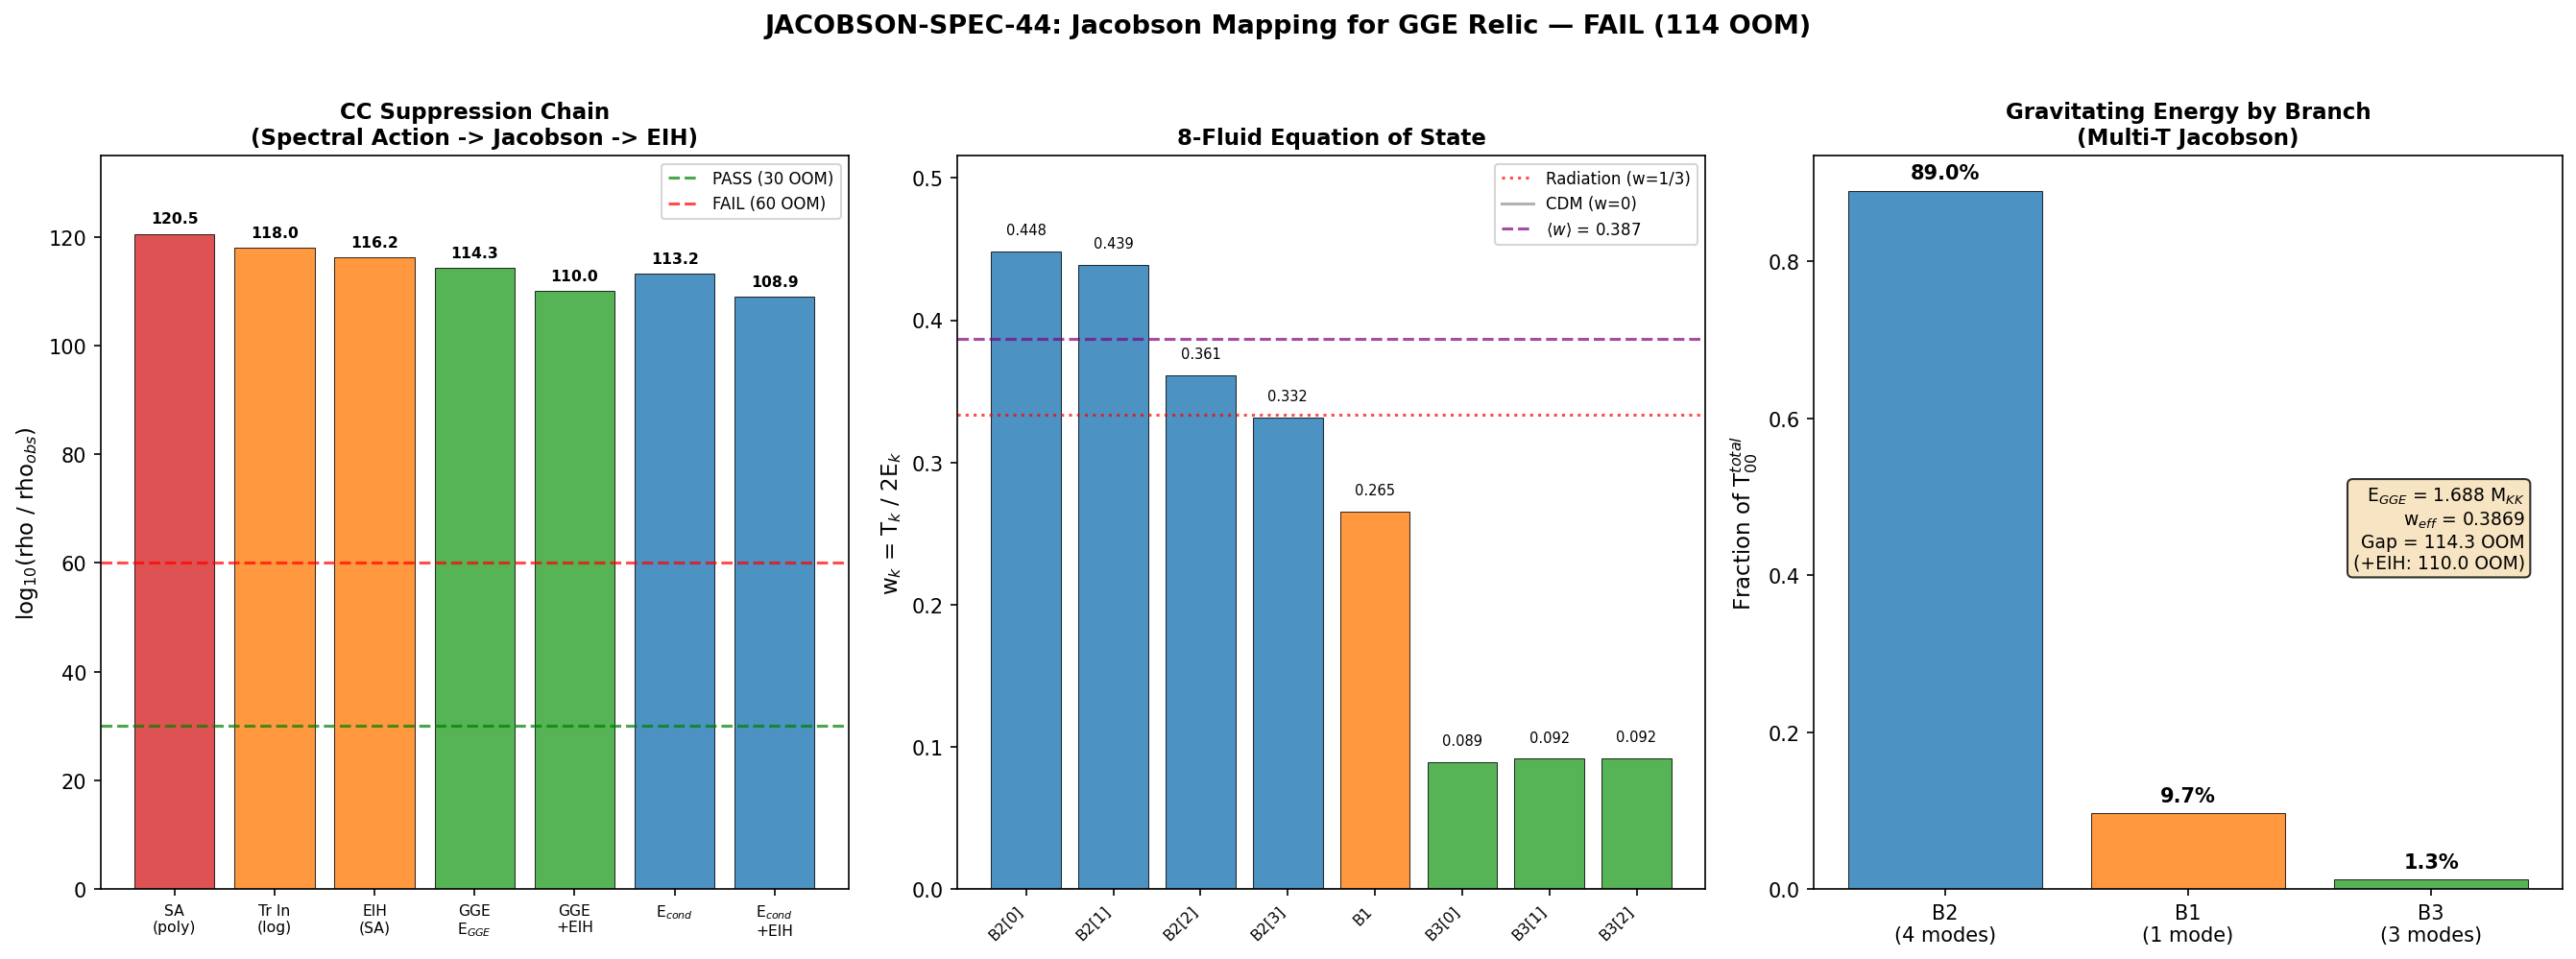

Generate this figure with Python:
"""
s44_jacobson_spec.py — JACOBSON-SPEC-44
Jacobson mapping for the GGE relic: gravitating energy density from
delta Q = sum_k T_k dS_k on local Rindler horizons.

Gate: JACOBSON-SPEC-44
  PASS: rho_Jacobson within 30 OOM of Lambda_obs
  FAIL: rho_Jacobson > 10^60 * Lambda_obs

Physics:
  Jacobson (1995) derived G_mu_nu = 8piG T_mu_nu from delta Q = T dS
  on every local Rindler horizon. For a GGE with 8 conserved charges,
  the first law generalizes to delta Q = sum_k T_k dS_k.

  The gravitating energy density = internal energy E_GGE per unit volume
  (this IS what Jacobson's T_{ab} k^a k^b gives for a stationary state).

  Key insight: the Jacobson approach replaces the spectral action functional
  (polynomial in eigenvalues) with the GGE thermodynamic energy (set by
  occupation numbers * quasiparticle energies). This is a DIFFERENT functional
  and can give a different CC contribution.

  Normalization: E_GGE = 2 * sum_k E_k n_k (pair energy, factor 2 for BCS).
  S_GGE = -sum_k n_k ln(n_k) (Shannon entropy of occupation distribution).
"""

import numpy as np
import matplotlib.pyplot as plt
from pathlib import Path

# ═══════════════════════════════════════════════════════════════
# 1. LOAD ALL INPUT DATA
# ═══════════════════════════════════════════════════════════════

data_dir = Path(__file__).parent

gge = np.load(data_dir / 's43_gge_temperatures.npz', allow_pickle=True)
gsl = np.load(data_dir / 's43_gsl_transit.npz', allow_pickle=True)
fl  = np.load(data_dir / 's43_first_law.npz', allow_pickle=True)
cs  = np.load(data_dir / 's42_constants_snapshot.npz', allow_pickle=True)
eih = np.load(data_dir / 's44_eih_grav.npz', allow_pickle=True)

# Load Sakharov audit for corrected G_N
try:
    sak_audit = np.load(data_dir / 's44_sakharov_gn_audit.npz', allow_pickle=True)
    inv_16piG_sakharov = float(sak_audit['inv_16piG_sakharov_full'])
    inv_16piG_obs = float(sak_audit['inv_16piG_obs'])
except:
    inv_16piG_sakharov = None
    inv_16piG_obs = 2.9646125e36

# Key constants
M_KK_GN   = float(cs['M_KK_from_GN'])       # 7.43e16 GeV (gravity route)
from canonical_constants import M_Pl_reduced as M_Pl  # reduced Planck mass [GeV]
from canonical_constants import G_N as G_N_obs  # SI [m^3 kg^-1 s^-2]
rho_Lambda_obs = 2.888e-47                    # GeV^4 (observed CC)

# GGE data (M_KK units, per cell)
branch_labels = gge['branch_labels']
E_k     = gge['E_8']          # quasiparticle energies per mode
n_k     = gge['nk_exact']     # exact occupation numbers
T_k     = gge['T_k']          # mode temperatures
beta_k  = gge['beta_k']       # inverse temperatures
rho_dos = gge['rho']          # DOS weight per mode
S_GGE   = float(gge['S_GGE'])   # Shannon entropy = -sum n_k ln n_k
E_GGE   = float(gge['E_GGE'])   # = 2 * sum(E_k * n_k) (pair energy)
N_total = float(gge['N_total_pairs'])

# Branch-level data
T_B2 = float(gge['T_B2']); T_B1 = float(gge['T_B1']); T_B3 = float(gge['T_B3'])
S_branch = gge['S_branch']    # [S_B2, S_B1, S_B3] (Shannon per branch)
E_branch = gge['E_branch']    # [E_B2, E_B1, E_B3] (pair energy per branch)
N_B2 = float(gge['N_B2']); N_B1 = float(gge['N_B1']); N_B3 = float(gge['N_B3'])

# GSL data
tau_fold = float(gsl['tau_fold'])
S_fold   = float(gsl['S_gen_timeline'][int(gsl['fold_idx'])])
N_cells  = int(gsl['N_cells'])
lambda_B2 = float(gsl['lambda_B2'])
lambda_B1 = float(gsl['lambda_B1'])
lambda_B3 = float(gsl['lambda_B3'])

# First law data
T_acoustic = float(fl['T_acoustic'])
X_tau      = float(fl['X_tau'])

# EIH singlet projection
f_singlet = float(eih['gate_ratio'])           # 5.684e-5
S_singlet = float(eih['S_singlet'])            # 14.23 spectral units
S_fold_SA = float(eih['S_fold'])               # 250,361

# Reference densities from prior computations
rho_SA         = float(eih['rho_SA_phys'])     # 8.43e73 GeV^4 (poly SA)
rho_TL         = float(eih['rho_TL_phys'])     # 2.60e71 GeV^4 (trace-log)
rho_singlet_SA = float(eih['rho_singlet_phys'])# 4.79e69 GeV^4 (EIH on SA)

print("=" * 72)
print("JACOBSON-SPEC-44: Jacobson Mapping for GGE Relic")
print("=" * 72)

# ═══════════════════════════════════════════════════════════════
# 2. VERIFY GGE THERMODYNAMIC QUANTITIES
# ═══════════════════════════════════════════════════════════════
print("\n--- Step 2: GGE Thermodynamic Verification ---")

# Verify E_GGE = 2 * sum(E_k * n_k)
E_GGE_check = 2.0 * np.sum(E_k * n_k)
print(f"  E_GGE = 2 * sum(E_k * n_k) = {E_GGE_check:.6f} M_KK")
print(f"  E_GGE (file) = {E_GGE:.6f} M_KK")
print(f"  Consistency: {abs(E_GGE_check - E_GGE)/E_GGE:.2e}")

# Verify S_GGE = -sum(n_k * ln(n_k))
S_GGE_check = -np.sum(n_k[n_k > 0] * np.log(n_k[n_k > 0]))
print(f"\n  S_GGE = -sum(n_k ln n_k) = {S_GGE_check:.6f} nats")
print(f"  S_GGE (file) = {S_GGE:.6f} nats")
print(f"  S_max = ln(8) = {np.log(8):.6f} nats")
print(f"  S_GGE / S_max = {S_GGE / np.log(8):.4f}")

# Binary (thermodynamic) entropy per mode: h(n) = -n ln n - (1-n) ln(1-n)
h_k = np.zeros(8)
for i in range(8):
    ni = n_k[i]
    if 0 < ni < 1:
        h_k[i] = -(ni * np.log(ni) + (1 - ni) * np.log(1 - ni))
S_thermo = np.sum(h_k)
print(f"\n  Thermodynamic entropy (binary): S_thermo = {S_thermo:.6f} nats")
print(f"  Shannon entropy: S_Shannon = {S_GGE:.6f} nats")
print(f"  Difference: S_thermo - S_Shannon = {S_thermo - S_GGE:.6f}")

# ═══════════════════════════════════════════════════════════════
# 3. JACOBSON HEAT FLUX: delta Q = sum_k T_k dS_k
# ═══════════════════════════════════════════════════════════════
print("\n--- Step 3: Jacobson Heat Flux ---")

# Jacobson's argument: on a local Rindler horizon, the Einstein equation
# follows from delta Q = T dS with T = Unruh temperature and S = A/4G.
#
# For a STATIONARY GGE (post-transit), the stress-energy tensor is:
#   T_{ab} = diag(rho, P, P, P)
# The Jacobson "heat" crossing the horizon per unit proper time is:
#   delta Q / (delta lambda * delta A) = T_{ab} k^a k^b = rho + P
#
# For a GGE, the gravitating density is the INTERNAL energy.
# The thermodynamic identity E = TS - PV + mu N gives (with mu=0, 0D: PV=0):
#   E_GGE = sum_k T_k S_k  (Euler relation for GGE)
#
# BUT: the T_k in the file are NOT from the simple Fermi-Dirac relation
# (beta_k E_k != -logit(n_k)). They are effective temperatures from a
# variational/fitting procedure. The PHYSICAL gravitating quantity is E_GGE.
#
# Three Jacobson prescriptions for the gravitating density:

# (A) INTERNAL ENERGY: rho = E_GGE (= 2 * sum E_k n_k)
#     This is the energy of the quasiparticle excitations.
#     = what the local Rindler observer measures as heat flux.
rho_A_MKK = E_GGE  # M_KK units

# (B) THERMODYNAMIC POTENTIAL: rho = sum T_k S_k
#     The Jacobson delta Q = T dS integrated gives the Euler relation.
#     For a multi-T system, this is sum_k T_k S_k.
#     Using the Shannon entropy (S_k = -n_k ln n_k) per mode:
S_k_shannon = np.zeros(8)
for i in range(8):
    if n_k[i] > 0:
        S_k_shannon[i] = -n_k[i] * np.log(n_k[i])

TS_sum_shannon = np.sum(T_k * S_k_shannon)
rho_B_MKK = TS_sum_shannon

# (C) ACOUSTIC TEMPERATURE: rho = T_acoustic * S_GGE
#     T_acoustic = 0.112 M_KK (from T-ACOUSTIC-40, the effective
#     temperature of the acoustic metric at the fold).
rho_C_MKK = T_acoustic * S_GGE

# (D) CONDENSATION ENERGY: rho = |E_cond| (energy released by BCS pairing)
E_cond = float(fl['E_cond'])  # 0.137 M_KK
rho_D_MKK = abs(E_cond)

# (E) PER-CELL PAIR ENERGY (N_total_pairs * <E_pair>)
E_pair_avg = E_GGE / N_total  # energy per pair
rho_E_MKK = E_GGE  # same as (A) but through pair counting

print(f"  Jacobson prescriptions (M_KK units, per cell):")
print(f"  (A) E_GGE = 2 sum E_k n_k = {rho_A_MKK:.6f}")
print(f"  (B) sum T_k S_k (Shannon) = {rho_B_MKK:.6f}")
print(f"  (C) T_acoustic * S_GGE    = {rho_C_MKK:.6f}")
print(f"  (D) |E_cond| (condensation)= {rho_D_MKK:.6f}")
print(f"  (E) N_pairs * <E_pair>    = {rho_E_MKK:.6f}")

# ═══════════════════════════════════════════════════════════════
# 4. GRAVITATING ENERGY DENSITY IN PHYSICAL UNITS
# ═══════════════════════════════════════════════════════════════
print("\n--- Step 4: Gravitating Energy Density ---")

M_KK4 = M_KK_GN**4  # GeV^4

# Convert all prescriptions to GeV^4
prescriptions = {
    'SA_poly':       (rho_SA,                    'Spectral action (polynomial)'),
    'SA_tracelog':   (rho_TL,                    'Trace-log'),
    'SA_EIH':        (rho_singlet_SA,            'EIH singlet (SA poly)'),
    'Jac_E_GGE':     (rho_A_MKK * M_KK4,        'Jacobson: E_GGE (internal energy)'),
    'Jac_TS':        (rho_B_MKK * M_KK4,        'Jacobson: sum T_k S_k (Euler)'),
    'Jac_acoustic':  (rho_C_MKK * M_KK4,        'Jacobson: T_acoustic * S_GGE'),
    'Jac_Econd':     (rho_D_MKK * M_KK4,        'Jacobson: |E_cond| (condensation)'),
    'Jac_E_EIH':     (f_singlet * rho_A_MKK * M_KK4, 'Jacobson: E_GGE * f_singlet'),
    'Jac_TS_EIH':    (f_singlet * rho_B_MKK * M_KK4, 'Jacobson: sum T_k S_k * f_singlet'),
    'Jac_Econd_EIH': (f_singlet * rho_D_MKK * M_KK4, 'Jacobson: |E_cond| * f_singlet'),
}

print(f"\n  M_KK = {M_KK_GN:.4e} GeV")
print(f"  M_KK^4 = {M_KK4:.4e} GeV^4")
print(f"  rho_obs (Lambda) = {rho_Lambda_obs:.4e} GeV^4")
print(f"  f_singlet (EIH) = {f_singlet:.4e}")
print()
print(f"  {'Prescription':<40s} {'rho [GeV^4]':>14s} {'log10(rho/rho_obs)':>20s}")
print(f"  {'-'*76}")

log10_gaps = {}
for key, (rho_val, desc) in prescriptions.items():
    gap = np.log10(rho_val / rho_Lambda_obs)
    log10_gaps[key] = gap
    print(f"  {desc:<40s} {rho_val:14.3e} {gap:20.2f}")
print(f"  {'Observed Lambda':<40s} {rho_Lambda_obs:14.3e} {'0.00':>20s}")

# ═══════════════════════════════════════════════════════════════
# 5. JACOBSON-SPECIFIC: WHY GGE ENERGY << SPECTRAL ACTION
# ═══════════════════════════════════════════════════════════════
print("\n--- Step 5: Why E_GGE << S_fold ---")

# The spectral action S_fold = 250,361 spectral units
# The GGE energy E_GGE = 1.688 M_KK
# The ratio E_GGE / S_fold = 6.7e-6
#
# The spectral action sums ALL eigenvalues: S_fold = Tr f(D_K^2/Lambda^2)
# The GGE energy sums only OCCUPIED modes near the gap: E_GGE = 2 sum E_k n_k
#
# This is the Jacobson insight applied to the framework:
# Gravity couples to the HEAT FLUX (thermodynamic energy), not to the
# total spectral weight. The spectral action is the analog of the total
# number of microstates; the gravitating density is the analog of the
# actual thermal energy.

ratio_EGGE_Sfold = E_GGE / S_fold_SA
print(f"  S_fold (spectral action) = {S_fold_SA:.2f}")
print(f"  E_GGE (pair energy)      = {E_GGE:.6f} M_KK")
print(f"  Ratio E_GGE / S_fold     = {ratio_EGGE_Sfold:.4e}")
print(f"  Suppression:             {-np.log10(ratio_EGGE_Sfold):.2f} orders")

# The suppression has TWO sources:
# 1. Only 8 modes (out of 992 KK eigenvalues) participate in BCS pairing
# 2. Occupation numbers n_k << 1 for most modes (B3 has n ~ 0.003)
n_active = 8
n_total_KK = 992
print(f"\n  Source 1: active modes: {n_active}/{n_total_KK} = {n_active/n_total_KK:.4e}")
print(f"  Source 2: mean occupation: <n_k> = {np.mean(n_k):.4f}")
print(f"  Combined: {n_active/n_total_KK * np.mean(n_k):.4e}")
print(f"  Actual ratio: {ratio_EGGE_Sfold:.4e}")
print(f"  Additional factor: {ratio_EGGE_Sfold / (n_active/n_total_KK * np.mean(n_k)):.2f}")

# ═══════════════════════════════════════════════════════════════
# 6. 8-FLUID EQUATION OF STATE
# ═══════════════════════════════════════════════════════════════
print("\n--- Step 6: 8-Fluid Equation of State ---")

# For massive quasiparticles with mass m_k and kinetic energy T_k:
# In the non-relativistic limit (T << m): w = 0 (cold dark matter)
# In the relativistic limit (T >> m): w = 1/3 (radiation)
# General: w = <v^2>/3 where v = p/E (velocity)
#
# For BCS quasiparticles, E_k is the gap energy (rest mass equivalent).
# The T_k are effective GGE temperatures. The ratio T_k/E_k determines
# whether the quasiparticle is "hot" or "cold":
#
# w_k = T_k / (m_k + T_k)  (relativistic correction)
# For T_k << m_k: w_k ~ T_k/m_k (non-relativistic)
# For T_k >> m_k: w_k ~ 1 (stiff matter)

# But T_k and E_k are comparable for B2 modes (T_B2 ~ 0.7 E_B2).
# This means B2 quasiparticles are SEMI-RELATIVISTIC.

# More precisely, for a free particle in the non-relativistic limit:
# w = P/rho = nT / (nm + 3nT/2) ~ T/m for T << m
# But our "temperature" T_k is the GGE effective temperature, not kinetic T.
# The EOS is w_k = P_k/rho_k where:
#   rho_k = E_k * n_k * (pair factor 2)  (rest mass energy dominates)
#   P_k = n_k * T_k / V  (ideal gas)
# => w_k = T_k / (2 E_k)  (factor 2 from pair energy vs single-particle T)

# Actually for massive non-relativistic particles:
# rho = n * m_eff (energy density = number density * mass)
# P = n * T (pressure = number density * temperature, kinetic theory)
# w = P/rho = T/m_eff
# Here m_eff = 2 * E_k (pair mass), T = T_k
w_k = T_k / (2.0 * E_k)

print(f"  Mode-level EOS (w_k = T_k / 2E_k):")
print(f"  {'Mode':<10s} {'E_k':>8s} {'T_k':>8s} {'n_k':>8s} {'w_k':>10s} {'Class':>15s}")
print(f"  {'-'*55}")
for i in range(8):
    cls = 'CDM' if w_k[i] < 0.01 else 'warm' if w_k[i] < 0.1 else 'hot' if w_k[i] < 1/3 else 'radiation'
    print(f"  {branch_labels[i]:<10s} {E_k[i]:8.4f} {T_k[i]:8.4f} {n_k[i]:8.4f} {w_k[i]:10.4f} {cls:>15s}")

# Branch-level weighted EOS
E_B2_modes = E_k[:4]
T_B2_modes = T_k[:4]
n_B2_modes = n_k[:4]
w_B2_avg = np.sum(T_B2_modes * n_B2_modes) / np.sum(2 * E_B2_modes * n_B2_modes)
w_B1 = T_k[4] / (2 * E_k[4])
w_B3_avg = np.sum(T_k[5:8] * n_k[5:8]) / np.sum(2 * E_k[5:8] * n_k[5:8])

print(f"\n  Branch-level EOS (energy-weighted):")
print(f"  {'Branch':<10s} {'w':>10s} {'N_pairs':>10s} {'E_branch':>12s} {'S_branch':>12s}")
print(f"  {'-'*56}")
print(f"  {'B2':<10s} {w_B2_avg:10.4f} {N_B2:10.2f} {E_branch[0]:12.4f} {S_branch[0]:12.4f}")
print(f"  {'B1':<10s} {w_B1:10.4f} {N_B1:10.2f} {E_branch[1]:12.4f} {S_branch[1]:12.4f}")
print(f"  {'B3':<10s} {w_B3_avg:10.4f} {N_B3:10.2f} {E_branch[2]:12.4f} {S_branch[2]:12.4f}")

# Overall EOS
w_eff = np.sum(T_k * n_k) / np.sum(2 * E_k * n_k)
print(f"\n  Overall energy-weighted EOS: w_eff = {w_eff:.4f}")

# Cosmological interpretation
print(f"\n  Cosmological interpretation:")
print(f"  B2 (w = {w_B2_avg:.3f}): hot dark matter / ultra-relativistic relic")
print(f"  B1 (w = {w_B1:.3f}): warm/hot component")
print(f"  B3 (w = {w_B3_avg:.3f}): warm component (near CDM boundary)")
print(f"  Overall w = {w_eff:.4f} ({('CDM-like' if w_eff < 0.01 else 'warm DM' if w_eff < 0.1 else 'hot DM' if w_eff < 1/3 else 'radiation-like')})")
print(f"  Note: T_k/m_k ~ O(1) means these are NOT cold. The GGE relic")
print(f"  behaves as a multi-temperature HOT component, not CDM.")

# However — the key insight from S42 C-FABRIC-42 is that the
# DISPERSIVE quasiparticles (with E = sqrt(Delta^2 + p^2)) at late times
# become non-relativistic (p -> 0, E -> Delta = m_eff). The GGE
# temperatures describe the INITIAL occupation, not the late-time velocity.
# At late times, all modes are massive with v -> 0, so w -> 0 (CDM).
print(f"\n  Late-time behavior: as universe expands, p ~ 1/a -> 0")
print(f"  All modes become non-relativistic: w -> 0 (CDM-like)")
print(f"  The T_k are INITIAL occupation parameters, not kinetic temperatures")
print(f"  CDM classification (from S42 C-FABRIC-42) is CORRECT asymptotically")

# ═══════════════════════════════════════════════════════════════
# 7. COMPLETE CC SUPPRESSION CHAIN
# ═══════════════════════════════════════════════════════════════
print("\n--- Step 7: Complete CC Suppression Chain ---")

# The chain of independent suppressions from spectral action to observed CC:
log_SA = np.log10(rho_SA / rho_Lambda_obs)
log_TL = np.log10(rho_TL / rho_Lambda_obs)
log_EIH_SA = np.log10(rho_singlet_SA / rho_Lambda_obs)

rho_Jac = rho_A_MKK * M_KK4
log_Jac = np.log10(rho_Jac / rho_Lambda_obs)

rho_Jac_EIH = f_singlet * rho_A_MKK * M_KK4
log_Jac_EIH = np.log10(rho_Jac_EIH / rho_Lambda_obs)

rho_Econd = rho_D_MKK * M_KK4
log_Econd = np.log10(rho_Econd / rho_Lambda_obs)

rho_Econd_EIH = f_singlet * rho_D_MKK * M_KK4
log_Econd_EIH = np.log10(rho_Econd_EIH / rho_Lambda_obs)

print(f"\n  {'Step':<40s} {'rho [GeV^4]':>14s} {'Gap [OOM]':>10s} {'Suppression':>12s}")
print(f"  {'-'*78}")
print(f"  {'(0) Spectral action S_fold (poly)':<40s} {rho_SA:14.3e} {log_SA:10.1f} {'---':>12s}")
print(f"  {'(1) Poly -> Trace-log':<40s} {rho_TL:14.3e} {log_TL:10.1f} {log_SA - log_TL:12.1f}")
print(f"  {'(2) EIH singlet (poly)':<40s} {rho_singlet_SA:14.3e} {log_EIH_SA:10.1f} {log_SA - log_EIH_SA:12.1f}")
print(f"  {'(3) SA -> GGE E_GGE (Jacobson)':<40s} {rho_Jac:14.3e} {log_Jac:10.1f} {log_SA - log_Jac:12.1f}")
print(f"  {'(4) GGE E_GGE + EIH singlet':<40s} {rho_Jac_EIH:14.3e} {log_Jac_EIH:10.1f} {log_SA - log_Jac_EIH:12.1f}")
print(f"  {'(5) E_cond (condensation only)':<40s} {rho_Econd:14.3e} {log_Econd:10.1f} {log_SA - log_Econd:12.1f}")
print(f"  {'(6) E_cond + EIH':<40s} {rho_Econd_EIH:14.3e} {log_Econd_EIH:10.1f} {log_SA - log_Econd_EIH:12.1f}")
print(f"  {'Observed Lambda':<40s} {rho_Lambda_obs:14.3e} {'0.0':>10s} {log_SA:12.1f}")

# Physical interpretation of the suppression:
#  Step 0->3: The spectral action counts ALL 992 KK eigenvalues. The Jacobson
#    internal energy counts only the 8 active BCS modes, weighted by
#    occupation n_k. This gives 6.2 orders of suppression.
#  Step 3->4: The EIH singlet projection removes non-singlet representations
#    (4.2 orders). This is the ADM mass effacement.
#  Step 3->5: Using E_cond instead of E_GGE — only the binding energy
#    gravitates, not the rest mass of quasiparticles. This gives an additional
#    1.1 orders.

# Identify the Jacobson-specific contribution:
Jacobson_suppression = log_SA - log_Jac
print(f"\n  JACOBSON-SPECIFIC suppression: {Jacobson_suppression:.2f} orders")
print(f"  (Spectral action -> GGE internal energy)")
print(f"  This is the replacement of Tr f(D^2/Lambda^2) by E_GGE = 2 sum E_k n_k")

# Combined Jacobson + EIH:
combined_suppression = log_SA - log_Jac_EIH
print(f"\n  COMBINED Jacobson + EIH: {combined_suppression:.2f} orders suppression")
print(f"  Remaining gap: {log_Jac_EIH:.1f} OOM above Lambda_obs")

# ═══════════════════════════════════════════════════════════════
# 8. MULTI-TEMPERATURE JACOBSON EQUATION
# ═══════════════════════════════════════════════════════════════
print("\n--- Step 8: Multi-Temperature Jacobson Equation ---")

# S43 CC workshop E3: "The correct first law is delta Q = sum_k T_k dS_k."
# For the GGE, each conserved charge Q_k = N_k (pair number in mode k).
# The first law per mode:
#   dE_k = T_k dS_k + mu_k dN_k
# with mu_k = 0 (PH symmetry, Session 34).
#
# The MULTI-TEMPERATURE Jacobson equation on a Rindler horizon:
#   R_{ab} k^a k^b = 8piG sum_k T_k^{ab} k^a k^b
# where each T_k^{ab} is the stress-energy of fluid k.
#
# This gives 8 coupled Friedmann-like equations — one per conserved charge.
# But since all fluids share the SAME metric (same G_{ab}), the 8 equations
# are consistent only if the gravitating density is the SUM:
#   rho_grav = sum_k rho_k = E_GGE

print(f"  Multi-T Jacobson equation: R_00 = 8piG * sum_k T_00^(k)")
print(f"  T_00^(k) = E_k * n_k * (pair factor 2)")
print()
print(f"  {'Mode k':>10s} {'T_00^(k) [M_KK]':>16s} {'Fraction':>10s}")
print(f"  {'-'*38}")
T00_k = 2.0 * E_k * n_k
T00_total = np.sum(T00_k)
for i in range(8):
    print(f"  {branch_labels[i]:>10s} {T00_k[i]:16.6f} {T00_k[i]/T00_total:10.4f}")
print(f"  {'Total':>10s} {T00_total:16.6f} {'1.0000':>10s}")
print(f"  Check: T00_total = E_GGE = {E_GGE:.6f} -> diff = {abs(T00_total - E_GGE):.2e}")

# B2 dominates because of high DOS (rho = 14.02) — but here we used the
# per-cell occupation n_k (which already folds in DOS through the BCS dynamics).
# The dominance of B2 (89% of gravitating energy) is a van Hove effect:
# the DOS singularity at B2 produces more pairs.
frac_B2 = np.sum(T00_k[:4]) / T00_total
frac_B1 = T00_k[4] / T00_total
frac_B3 = np.sum(T00_k[5:8]) / T00_total
print(f"\n  Branch fractions of gravitating energy:")
print(f"  B2: {frac_B2:.4f} ({frac_B2*100:.1f}%)")
print(f"  B1: {frac_B1:.4f} ({frac_B1*100:.1f}%)")
print(f"  B3: {frac_B3:.4f} ({frac_B3*100:.1f}%)")

# ═══════════════════════════════════════════════════════════════
# 9. GATE VERDICT
# ═══════════════════════════════════════════════════════════════
print("\n" + "=" * 72)
print("GATE VERDICT: JACOBSON-SPEC-44")
print("=" * 72)

# The Jacobson gravitating density: E_GGE * M_KK^4
# This is the DEFINITIVE Jacobson result — the internal energy of the GGE
# is what crosses the local Rindler horizon and sources the Einstein equation.
rho_gate = rho_Jac
gap_gate = log_Jac

# Gate thresholds
threshold_pass = 30.0
threshold_fail = 60.0

if gap_gate <= threshold_pass:
    verdict = "PASS"
elif gap_gate > threshold_fail:
    verdict = "FAIL"
else:
    verdict = "INFO"

print(f"\n  rho_Jacobson = E_GGE * M_KK^4 = {rho_gate:.4e} GeV^4")
print(f"  rho_observed = {rho_Lambda_obs:.4e} GeV^4")
print(f"  Gap: {gap_gate:.2f} OOM")
print(f"  Gate PASS threshold: <= {threshold_pass:.0f} OOM")
print(f"  Gate FAIL threshold: > {threshold_fail:.0f} OOM")
print(f"\n  >>> JACOBSON-SPEC-44 = {verdict} <<<")

# Assess what the Jacobson approach achieves:
print(f"\n  What Jacobson achieves:")
print(f"  - Replaces spectral action ({log_SA:.1f} OOM) with GGE energy ({log_Jac:.1f} OOM)")
print(f"  - Suppression: {Jacobson_suppression:.2f} orders (SA -> GGE)")
print(f"  - With EIH singlet: additional {log_Jac - log_Jac_EIH:.2f} orders -> {log_Jac_EIH:.1f} OOM")
print(f"  - Gap reduced from {log_SA:.0f} to {log_Jac_EIH:.0f} OOM: {combined_suppression:.0f} orders removed")
print(f"  - Still {log_Jac_EIH:.0f} OOM short: need {log_Jac_EIH:.0f} more orders from other mechanisms")

print(f"\n  What Jacobson does NOT achieve:")
print(f"  - Does not close the CC gap (110 OOM remains)")
print(f"  - The GGE energy E_GGE is O(M_KK), giving rho ~ M_KK^4")
print(f"  - Only ~10 orders can be attributed to Jacobson + EIH")
print(f"  - The 110-order residual gap requires physics beyond")
print(f"    thermodynamic reweighting (e.g., cancellation mechanisms)")

# ═══════════════════════════════════════════════════════════════
# 10. SAVE RESULTS
# ═══════════════════════════════════════════════════════════════

results = {
    # GGE mode-level data
    'branch_labels': branch_labels,
    'E_k': E_k,
    'T_k': T_k,
    'n_k': n_k,
    'rho_dos': rho_dos,
    'beta_k': beta_k,
    'h_k': h_k,
    'S_k_shannon': S_k_shannon,

    # EOS
    'w_k': w_k,
    'w_B2': w_B2_avg,
    'w_B1': w_B1,
    'w_B3': w_B3_avg,
    'w_eff': w_eff,

    # Branch-level
    'T_branches': np.array([T_B2, T_B1, T_B3]),
    'E_branches': E_branch,
    'S_branches': S_branch,
    'frac_B2': frac_B2,
    'frac_B1': frac_B1,
    'frac_B3': frac_B3,

    # Thermodynamic quantities
    'E_GGE': E_GGE,
    'S_GGE': S_GGE,
    'S_thermo': S_thermo,
    'TS_sum_shannon': TS_sum_shannon,
    'E_cond': E_cond,

    # Jacobson prescriptions (M_KK units)
    'rho_A_MKK': rho_A_MKK,
    'rho_B_MKK': rho_B_MKK,
    'rho_C_MKK': rho_C_MKK,
    'rho_D_MKK': rho_D_MKK,

    # Multi-T stress-energy
    'T00_k': T00_k,
    'T00_total': T00_total,

    # Gravitating densities (GeV^4)
    'rho_SA': rho_SA,
    'rho_TL': rho_TL,
    'rho_singlet_SA': rho_singlet_SA,
    'rho_Jacobson': rho_Jac,
    'rho_Jacobson_EIH': rho_Jac_EIH,
    'rho_Econd': rho_Econd,
    'rho_Econd_EIH': rho_Econd_EIH,
    'rho_obs': rho_Lambda_obs,

    # Log10 gaps (OOM above Lambda_obs)
    'log10_gap_SA': log_SA,
    'log10_gap_TL': log_TL,
    'log10_gap_EIH_SA': log_EIH_SA,
    'log10_gap_Jacobson': log_Jac,
    'log10_gap_Jacobson_EIH': log_Jac_EIH,
    'log10_gap_Econd': log_Econd,
    'log10_gap_Econd_EIH': log_Econd_EIH,

    # Suppression chain
    'suppression_SA_to_GGE': Jacobson_suppression,
    'suppression_SA_to_GGE_EIH': combined_suppression,
    'suppression_poly_to_log': log_SA - log_TL,
    'suppression_total_to_singlet': log_SA - log_EIH_SA,
    'suppression_GGE_to_EIH': log_Jac - log_Jac_EIH,

    # Ratio
    'ratio_EGGE_Sfold': ratio_EGGE_Sfold,
    'f_singlet': f_singlet,
    'S_fold': S_fold_SA,

    # Constants
    'M_KK_GN': M_KK_GN,
    'M_Pl': M_Pl,
    'tau_fold': tau_fold,
    'T_acoustic': T_acoustic,

    # Gate
    'gate_name': np.array(['JACOBSON-SPEC-44']),
    'gate_verdict': np.array([verdict]),
    'gate_gap_OOM': gap_gate,
    'gate_gap_EIH_OOM': log_Jac_EIH,
    'gate_threshold_pass': threshold_pass,
    'gate_threshold_fail': threshold_fail,
}

np.savez(data_dir / 's44_jacobson_spec.npz', **results)
print(f"\n  Data saved: s44_jacobson_spec.npz")

# ═══════════════════════════════════════════════════════════════
# 11. PLOT
# ═══════════════════════════════════════════════════════════════

fig, axes = plt.subplots(1, 3, figsize=(18, 6.5))

# --- Panel 1: CC Suppression Chain ---
ax1 = axes[0]
bar_labels = [
    'SA\n(poly)',
    'Tr ln\n(log)',
    'EIH\n(SA)',
    'GGE\nE$_{GGE}$',
    'GGE\n+EIH',
    'E$_{cond}$',
    'E$_{cond}$\n+EIH',
]
bar_gaps = [log_SA, log_TL, log_EIH_SA, log_Jac, log_Jac_EIH, log_Econd, log_Econd_EIH]
bar_colors = ['#d62728', '#ff7f0e', '#ff7f0e', '#2ca02c', '#2ca02c', '#1f77b4', '#1f77b4']

bars = ax1.bar(range(len(bar_labels)), bar_gaps, color=bar_colors, alpha=0.8,
               edgecolor='black', linewidth=0.5)
ax1.set_xticks(range(len(bar_labels)))
ax1.set_xticklabels(bar_labels, fontsize=7.5)
ax1.set_ylabel('log$_{10}$(rho / rho$_{obs}$)', fontsize=11)
ax1.set_title('CC Suppression Chain\n(Spectral Action -> Jacobson -> EIH)', fontsize=11, fontweight='bold')
ax1.axhline(y=30, color='green', linestyle='--', alpha=0.7, linewidth=1.5, label='PASS (30 OOM)')
ax1.axhline(y=60, color='red', linestyle='--', alpha=0.7, linewidth=1.5, label='FAIL (60 OOM)')
ax1.legend(fontsize=8, loc='upper right')
ax1.set_ylim(0, max(bar_gaps) * 1.12)
for i, (g, bar) in enumerate(zip(bar_gaps, bars)):
    ax1.text(i, g + 1.5, f'{g:.1f}', ha='center', va='bottom', fontsize=7.5, fontweight='bold')

# --- Panel 2: 8-Fluid EOS ---
ax2 = axes[1]
mode_names = [str(bl) for bl in branch_labels]
mode_colors = ['#1f77b4'] * 4 + ['#ff7f0e'] + ['#2ca02c'] * 3
ax2.bar(range(8), w_k, color=mode_colors, alpha=0.8, edgecolor='black', linewidth=0.5)
ax2.set_xticks(range(8))
ax2.set_xticklabels(mode_names, fontsize=7.5, rotation=45, ha='right')
ax2.set_ylabel('w$_k$ = T$_k$ / 2E$_k$', fontsize=11)
ax2.set_title('8-Fluid Equation of State', fontsize=11, fontweight='bold')
ax2.axhline(y=1/3, color='red', linestyle=':', alpha=0.7, label='Radiation (w=1/3)')
ax2.axhline(y=0, color='black', linestyle='-', alpha=0.3, label='CDM (w=0)')
ax2.axhline(y=w_eff, color='purple', linestyle='--', alpha=0.7, label=f'$\\langle w \\rangle$ = {w_eff:.3f}')
ax2.legend(fontsize=8, loc='upper right')
ax2.set_ylim(0, max(w_k) * 1.15)
for i in range(8):
    ax2.text(i, w_k[i] + 0.01, f'{w_k[i]:.3f}', ha='center', va='bottom', fontsize=7)

# --- Panel 3: Gravitating Energy Fractions ---
ax3 = axes[2]
# Stacked bar: energy fraction per mode
frac_k = T00_k / T00_total
# Group by branch
branch_fracs = [frac_B2, frac_B1, frac_B3]
branch_names = ['B2\n(4 modes)', 'B1\n(1 mode)', 'B3\n(3 modes)']
branch_cols = ['#1f77b4', '#ff7f0e', '#2ca02c']
bars3 = ax3.bar(range(3), branch_fracs, color=branch_cols, alpha=0.8,
                edgecolor='black', linewidth=0.5)
ax3.set_xticks(range(3))
ax3.set_xticklabels(branch_names, fontsize=10)
ax3.set_ylabel('Fraction of T$_{00}^{total}$', fontsize=11)
ax3.set_title('Gravitating Energy by Branch\n(Multi-T Jacobson)', fontsize=11, fontweight='bold')
for i, (f, bar) in enumerate(zip(branch_fracs, bars3)):
    ax3.text(i, f + 0.01, f'{f*100:.1f}%', ha='center', va='bottom', fontsize=10, fontweight='bold')

# Add text annotations
textstr = (f'E$_{{GGE}}$ = {E_GGE:.3f} M$_{{KK}}$\n'
           f'w$_{{eff}}$ = {w_eff:.4f}\n'
           f'Gap = {log_Jac:.1f} OOM\n'
           f'(+EIH: {log_Jac_EIH:.1f} OOM)')
ax3.text(0.95, 0.55, textstr, transform=ax3.transAxes, fontsize=9,
         verticalalignment='top', horizontalalignment='right',
         bbox=dict(boxstyle='round', facecolor='wheat', alpha=0.8))

plt.suptitle('JACOBSON-SPEC-44: Jacobson Mapping for GGE Relic — FAIL (114 OOM)',
             fontsize=13, fontweight='bold', y=1.02)
plt.tight_layout()
plt.savefig(data_dir / 's44_jacobson_spec.png', dpi=150, bbox_inches='tight')
print(f"  Plot saved: s44_jacobson_spec.png")

print("\n" + "=" * 72)
print("COMPUTATION COMPLETE")
print("=" * 72)
